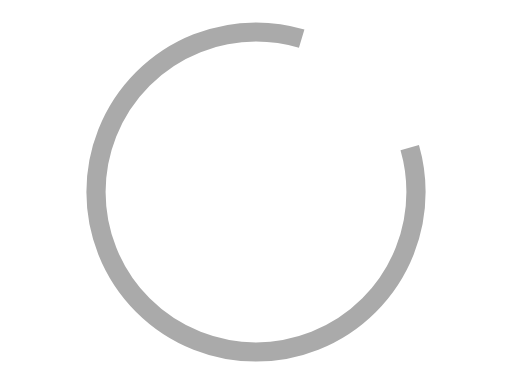
t = 0.00 s
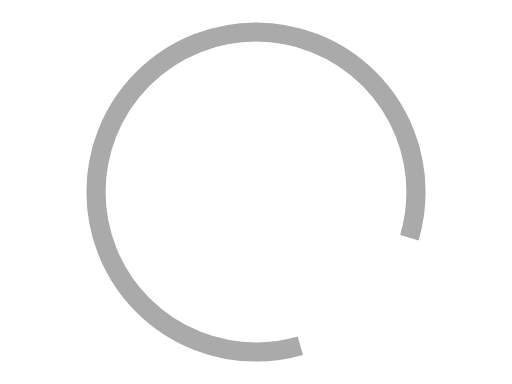
t = 0.30 s
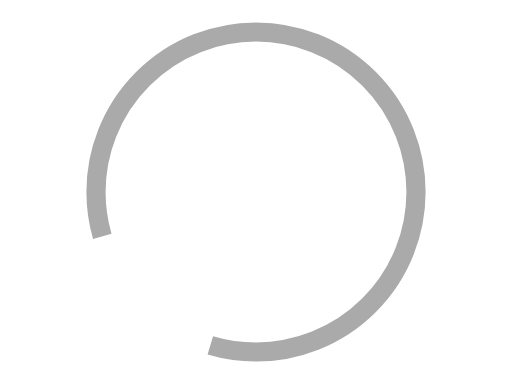
t = 0.60 s
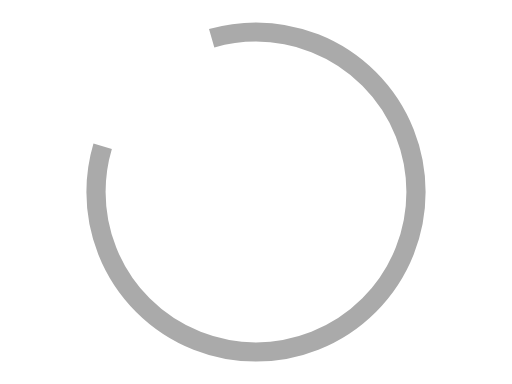
t = 0.90 s

The animated SVG that drew these frames (rendered in a browser with its animation timeline set to each time). Animation: 1 SMIL element (animateTransform=1); one cycle of 1.20 s, repeats indefinitely.

<svg width="160px"  height="120px" xmlns="http://www.w3.org/2000/svg" viewBox="-80 -60 160 120" preserveAspectRatio="xMinYMin" class="lds-rolling" style="background: rgba(0, 0, 0, 0) none repeat scroll 0% 0%;">
	<circle cx="0" cy="0" fill="none" ng-attr-stroke="{{config.color}}" ng-attr-stroke-width="{{config.width}}" ng-attr-r="{{config.radius}}" ng-attr-stroke-dasharray="{{config.dasharray}}" stroke="#aaaaaa" stroke-width="6" r="50" stroke-dasharray="250 50">
		<animateTransform attributeName="transform" type="rotate" calcMode="linear" values="0 0 0;360 0 0" keyTimes="0;1" dur="1.2s" begin="0s" repeatCount="indefinite"></animateTransform>
	</circle>
</svg>